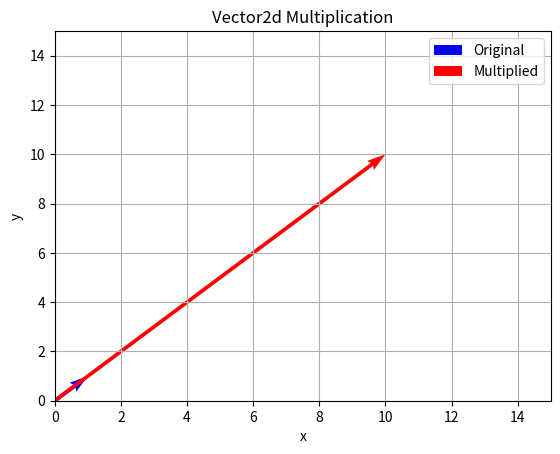

Recreate this plot in Python.
"""
Exercise( Overloading * for Scalar Multiplication):
You can multiplay a number to a vector: (x,y) * c = (xc, yc)

use the dunder method __ add__ to add a scalar (number) to an instance of Vector2d (see notes)

vec2d = Vector2d(1,1)
new_vec2d = vec2d * 10
print(vec2d) # --> Vector2d (10, 10)

"""

# Solution

class Vector2d:
    def __init__(self, x, y):
        self.x = x
        self.y = y

    def __mul__(self, scalar):
        return Vector2d(self.x * scalar, self.y * scalar)

    def __str__(self):
        return f"Vector2d({self.x}, {self.y})"

vec2d = Vector2d(1, 1)
new_vec2d = vec2d * 10
print(new_vec2d)  # Output: Vector2d(10, 10)

print("________________________________________")

class Vector2d:
    def __init__(self, x, y):
        self.x = x
        self.y = y

    def __mul__(self, scalar):
        """
        Overloads the * operator to perform scalar multiplication on a Vector2d instance.
        Returns a new Vector2d object with coordinates multiplied by the scalar.
        """
        return Vector2d(self.x * scalar, self.y * scalar)

    def __str__(self):
        """
        Returns a string representation of the Vector2d object.
        """
        return f"Vector2d({self.x}, {self.y})"

vec2d = Vector2d(1, 1)
new_vec2d = vec2d * 10  # Perform scalar multiplication on vec2d with the scalar value 10
print(new_vec2d)  # Output: Vector2d(10, 10)

print("______________________________________")

import matplotlib.pyplot as plt

class Vector2d:
    def __init__(self, x, y):
        self.x = x
        self.y = y

    def __mul__(self, scalar):
        """
        Overloads the * operator to perform scalar multiplication on a Vector2d instance.
        Returns a new Vector2d object with coordinates multiplied by the scalar.
        """
        return Vector2d(self.x * scalar, self.y * scalar)

    def __str__(self):
        """
        Returns a string representation of the Vector2d object.
        """
        return f"Vector2d({self.x}, {self.y})"

vec2d = Vector2d(1, 1)
new_vec2d = vec2d * 10  # Perform scalar multiplication on vec2d with the scalar value 10

# Plotting the vectors
plt.quiver(0, 0, vec2d.x, vec2d.y, angles='xy', scale_units='xy', scale=1, color='blue', label='Original')
plt.quiver(0, 0, new_vec2d.x, new_vec2d.y, angles='xy', scale_units='xy', scale=1, color='red', label='Multiplied')

plt.xlim(0, 15)
plt.ylim(0, 15)
plt.xlabel('x')
plt.ylabel('y')
plt.title('Vector2d Multiplication')
plt.legend()
plt.grid(True)
plt.show()
